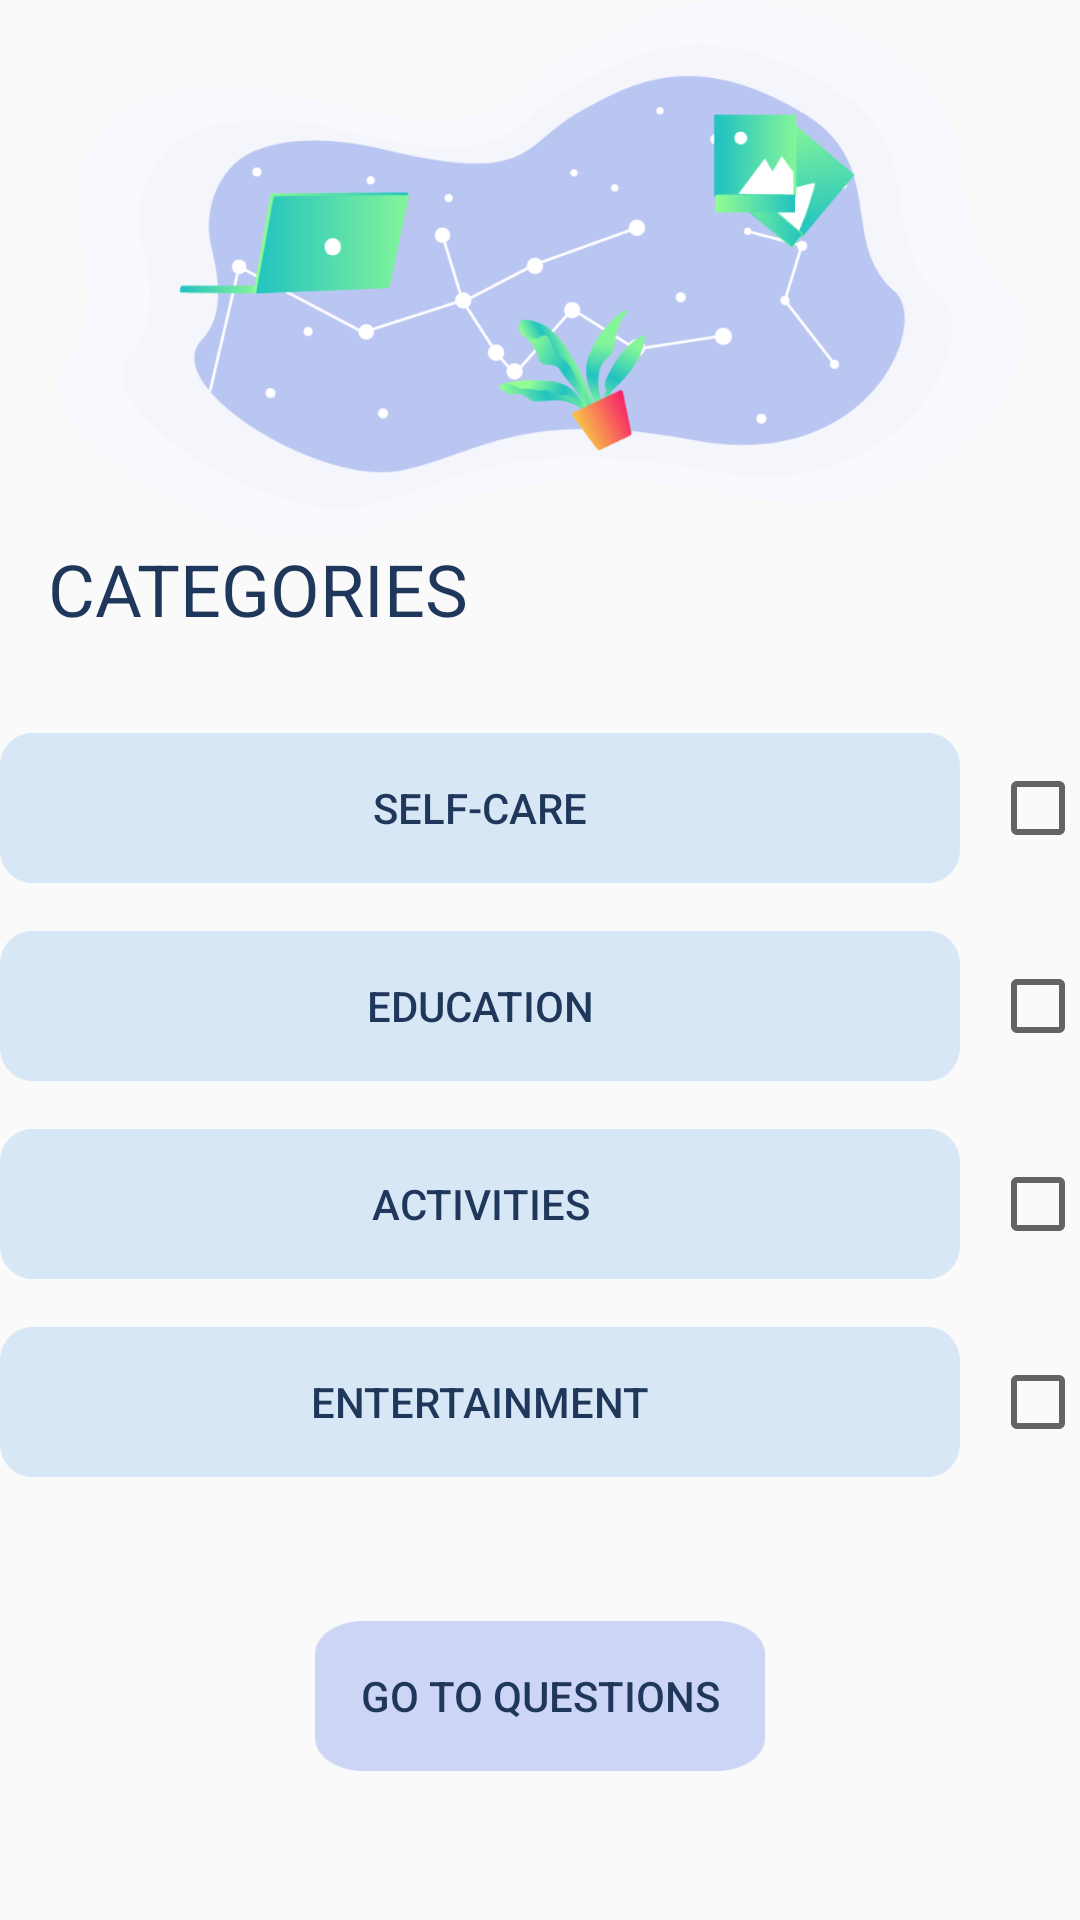

Android layout source for this screen:
<!-- AndroidManifest.xml: application theme AppTheme -->
<!-- res/layout/fragment_categories.xml -->
<?xml version="1.0" encoding="utf-8"?>
<LinearLayout
    xmlns:android="http://schemas.android.com/apk/res/android"
    xmlns:tools="http://schemas.android.com/tools"
    android:layout_width="match_parent"
    android:layout_height="match_parent"
    xmlns:app="http://schemas.android.com/apk/res-auto"
    android:orientation="vertical"
    tools:context=".ui.survey.categories.CategoriesFragment">

    <ImageView
        android:id="@+id/categories_image_view_background"
        android:layout_width="wrap_content"
        android:layout_height="180dp"
        android:src="@drawable/bc_categories"/>

    <TextView
        android:id="@+id/categories_text_view_title"
        android:layout_width="wrap_content"
        android:layout_height="wrap_content"
        android:textColor="@color/colorPrimary"
        android:text="CATEGORIES"
        android:textSize="24sp"
        android:layout_marginStart="16dp"/>

    <LinearLayout
        android:orientation="horizontal"
        android:layout_width="wrap_content"
        android:layout_gravity="center_horizontal"
        android:layout_height="wrap_content"
        android:layout_marginTop="32dp">

        <Button
            android:id="@+id/categories_btn_self_care"
            android:layout_width="320dp"
            android:layout_height="50dp"
            android:background="@drawable/bc_categories_button"
            android:text="Self-care"
            android:layout_gravity="start"
            android:textColor="@color/colorPrimary"/>

        <CheckBox
            android:id="@+id/categories_checkbox_self_care"
            android:layout_width="50dp"
            android:layout_height="50dp"
            android:layout_marginStart="10dp"
            android:layout_gravity="end"/>
    </LinearLayout>

    <LinearLayout
        android:orientation="horizontal"
        android:layout_width="wrap_content"
        android:layout_gravity="center_horizontal"
        android:layout_height="wrap_content"
        android:layout_marginTop="16dp">

        <Button
            android:id="@+id/categories_btn_education"
            android:layout_width="320dp"
            android:layout_height="50dp"
            android:background="@drawable/bc_categories_button"
            android:text="Education"
            android:layout_gravity="start"
            android:textColor="@color/colorPrimary"/>

        <CheckBox
            android:id="@+id/categories_checkbox_education"
            android:layout_width="50dp"
            android:layout_height="50dp"
            android:layout_marginStart="10dp"
            android:layout_gravity="end"/>
    </LinearLayout>

    <LinearLayout
        android:orientation="horizontal"
        android:layout_width="wrap_content"
        android:layout_gravity="center_horizontal"
        android:layout_height="wrap_content"
        android:layout_marginTop="16dp">

        <Button
            android:id="@+id/categories_btn_activities"
            android:layout_width="320dp"
            android:layout_height="50dp"
            android:background="@drawable/bc_categories_button"
            android:text="Activities"
            android:layout_gravity="start"
            android:textColor="@color/colorPrimary"/>

        <CheckBox
            android:id="@+id/categories_checkbox_activities"
            android:layout_width="50dp"
            android:layout_height="50dp"
            android:layout_marginStart="10dp"
            android:layout_gravity="end"/>
    </LinearLayout>

    <LinearLayout
        android:orientation="horizontal"
        android:layout_width="wrap_content"
        android:layout_gravity="center_horizontal"
        android:layout_height="wrap_content"
        android:layout_marginTop="16dp">

        <Button
            android:id="@+id/categories_btn_entertainment"
            android:layout_width="320dp"
            android:layout_height="50dp"
            android:background="@drawable/bc_categories_button"
            android:text="Entertainment"
            android:layout_gravity="start"
            android:textColor="@color/colorPrimary"/>

        <CheckBox
            android:id="@+id/categories_checkbox_entertainment"
            android:layout_width="50dp"
            android:layout_height="50dp"
            android:layout_marginStart="10dp"
            android:layout_gravity="end"/>
    </LinearLayout>

    <Button
        android:id="@+id/categories_btn_continue"
        android:layout_width="150dp"
        android:layout_height="50dp"
        android:text="Go to questions"
        app:layout_constraintStart_toStartOf="parent"
        app:layout_constraintEnd_toEndOf="parent"
        app:layout_constraintBottom_toBottomOf="parent"
        android:background="@drawable/bc_button"
        android:foreground="?attr/selectableItemBackgroundBorderless"
        android:layout_gravity="center_horizontal"
        android:layout_marginTop="48dp"
        android:textColor="@color/colorPrimary"/>

</LinearLayout>
<!-- resources referenced by this layout -->
<resources>
  <color name="colorPrimary">#1F375B</color>
  <!-- drawable bc_button: png bitmap (drawable, 2028 bytes) -->
  <!-- drawable bc_categories: png bitmap (drawable, 113350 bytes) -->
  <!-- drawable bc_categories_button: png bitmap (drawable, 2787 bytes) -->
  <style name="AppTheme" parent="Theme.AppCompat.Light.DarkActionBar">
          
          <item name="colorPrimary">@color/colorPrimary</item>
      </style>
</resources>
